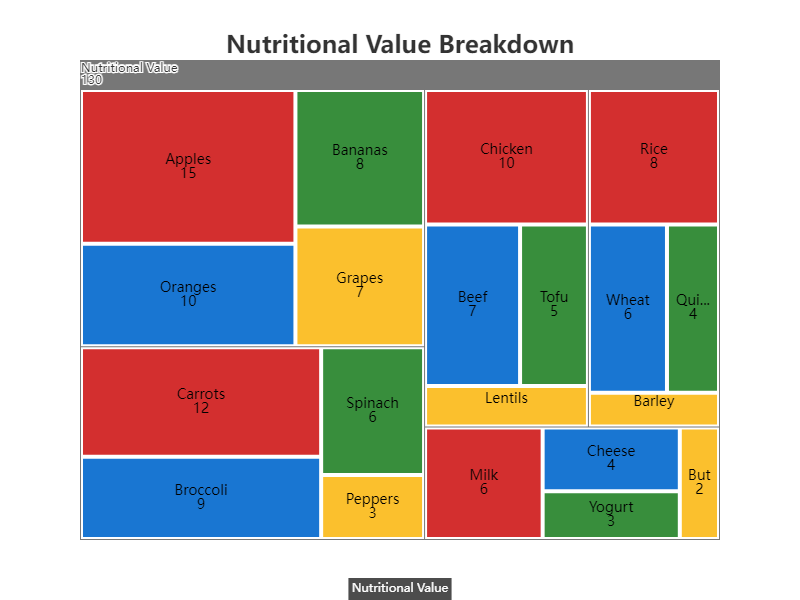

Data behind this chart, as committed beside it:
Name, Value
Fruits, 40
Apples, 15
Oranges, 10
Bananas, 8
Grapes, 7
Vegetables, 30
Carrots, 12
Broccoli, 9
Spinach, 6
Peppers, 3
Proteins, 25
Chicken, 10
Beef, 7
Tofu, 5
Lentils, 3
Grains, 20
Rice, 8
Wheat, 6
Quinoa, 4
Barley, 2
Dairy, 15
Milk, 6
Cheese, 4
Yogurt, 3
Butter, 2
